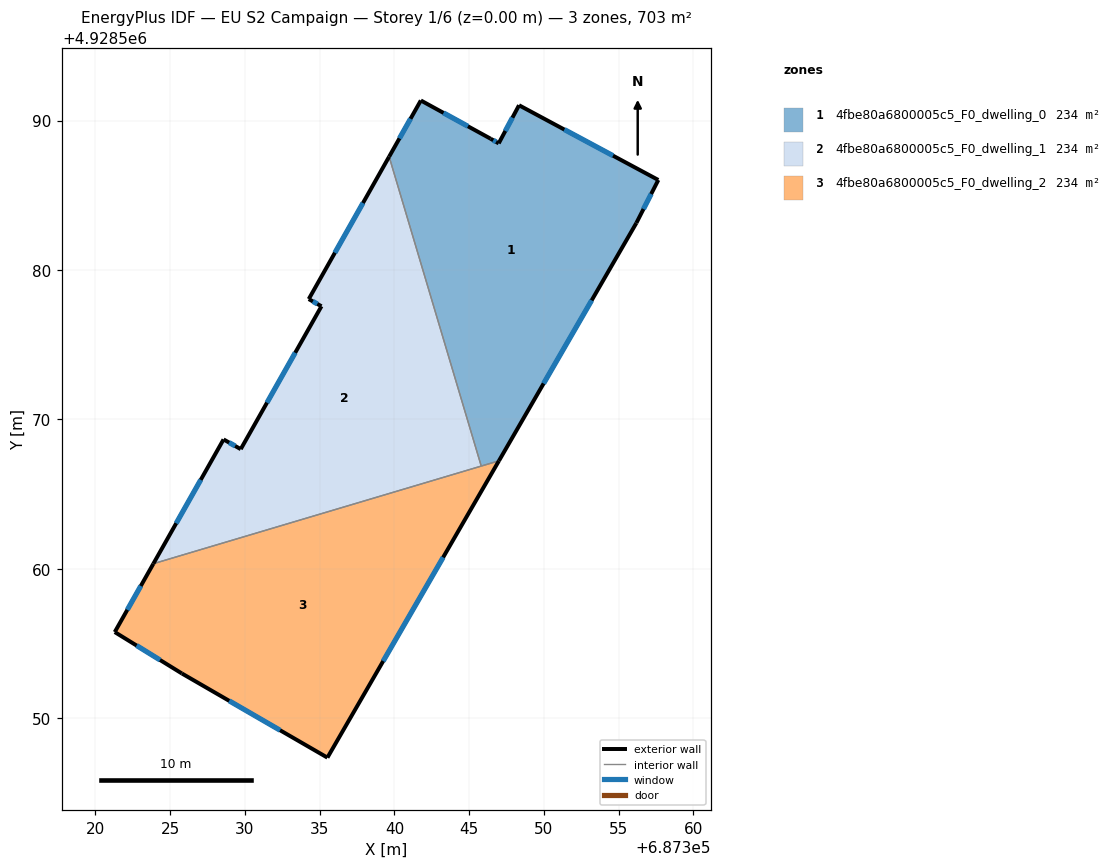
=== STOREY PLAN SPEC (per zone: floor XY polygon, exterior-wall plan segments, windows/doors) ===
zone 1: 4fbe80a6800005c5_F0_dwelling_0  (234.3 m²)
  floor: (687357.66, 4928586.02) (687356.19, 4928583.14) (687346.99, 4928567.23) (687345.81, 4928566.88) (687339.65, 4928587.58) (687341.77, 4928591.34) (687346.44, 4928588.78) (687346.98, 4928588.47) (687348.34, 4928591.02)
  exterior wall: (687346.98, 4928588.47) – (687346.44, 4928588.78)  [0.6 m]
    window: (687346.80, 4928588.57) – (687346.61, 4928588.68)  [0.2 m²]
  exterior wall: (687348.34, 4928591.02) – (687346.98, 4928588.47)  [2.9 m]
    window: (687347.90, 4928590.19) – (687347.42, 4928589.30)  [1.1 m²]
  exterior wall: (687357.66, 4928586.02) – (687348.34, 4928591.02)  [10.6 m]
    window: (687354.63, 4928587.65) – (687351.37, 4928589.40)  [3.9 m²]
  exterior wall: (687356.19, 4928583.14) – (687357.66, 4928586.02)  [3.2 m]
    window: (687356.67, 4928584.08) – (687357.18, 4928585.09)  [1.2 m²]
  exterior wall: (687346.99, 4928567.23) – (687356.19, 4928583.14)  [18.4 m]
    window: (687349.98, 4928572.41) – (687353.20, 4928577.97)  [6.7 m²]
  exterior wall: (687341.77, 4928591.34) – (687339.65, 4928587.58)  [4.3 m]
    window: (687341.08, 4928590.12) – (687340.34, 4928588.81)  [1.6 m²]
  exterior wall: (687346.44, 4928588.78) – (687341.77, 4928591.34)  [5.3 m]
    window: (687344.92, 4928589.62) – (687343.29, 4928590.51)  [2.0 m²]
  interior walls: 2
zone 2: 4fbe80a6800005c5_F0_dwelling_1  (234.3 m²)
  floor: (687339.65, 4928587.58) (687345.81, 4928566.88) (687323.87, 4928560.35) (687328.57, 4928568.66) (687329.72, 4928568.01) (687335.12, 4928577.57) (687334.27, 4928578.05)
  exterior wall: (687335.12, 4928577.57) – (687329.72, 4928568.01)  [11.0 m]
    window: (687333.36, 4928574.46) – (687331.48, 4928571.12)  [4.0 m²]
  exterior wall: (687334.27, 4928578.05) – (687335.12, 4928577.57)  [1.0 m]
    window: (687334.55, 4928577.90) – (687334.84, 4928577.73)  [0.4 m²]
  exterior wall: (687339.65, 4928587.58) – (687334.27, 4928578.05)  [10.9 m]
    window: (687337.90, 4928584.48) – (687336.02, 4928581.15)  [4.0 m²]
  exterior wall: (687328.57, 4928568.66) – (687323.87, 4928560.35)  [9.5 m]
    window: (687327.04, 4928565.96) – (687325.40, 4928563.05)  [3.5 m²]
  exterior wall: (687329.72, 4928568.01) – (687328.57, 4928568.66)  [1.3 m]
    window: (687329.35, 4928568.23) – (687328.94, 4928568.45)  [0.5 m²]
  interior walls: 2
zone 3: 4fbe80a6800005c5_F0_dwelling_2  (234.3 m²)
  floor: (687346.99, 4928567.23) (687335.52, 4928547.37) (687325.78, 4928553.00) (687321.29, 4928555.78) (687323.87, 4928560.35)
  exterior wall: (687323.87, 4928560.35) – (687321.29, 4928555.78)  [5.3 m]
    window: (687323.03, 4928558.86) – (687322.13, 4928557.26)  [1.9 m²]
  exterior wall: (687335.52, 4928547.37) – (687346.99, 4928567.23)  [22.9 m]
    window: (687339.25, 4928553.83) – (687343.26, 4928560.77)  [8.4 m²]
  exterior wall: (687325.78, 4928553.00) – (687335.52, 4928547.37)  [11.2 m]
    window: (687328.95, 4928551.17) – (687332.35, 4928549.21)  [4.1 m²]
  exterior wall: (687321.29, 4928555.78) – (687325.78, 4928553.00)  [5.3 m]
    window: (687322.75, 4928554.87) – (687324.32, 4928553.91)  [1.9 m²]
  interior walls: 2

=== DERIVED (storey summary) ===
Building: EU S2 Campaign
Storey: 1 of 6  (floor level z = 0.00 m)
Storey gross floor area: 702.9 m²
Zones on this storey: 3
  - 4fbe80a6800005c5_F0_dwelling_0: floor 234.3 m²; exterior wall 45.3 m (136.0 m²); 7 window(s) 16.6 m²; WWR 12.2%
  - 4fbe80a6800005c5_F0_dwelling_1: floor 234.3 m²; exterior wall 33.8 m (101.3 m²); 5 window(s) 12.4 m²; WWR 12.2%
  - 4fbe80a6800005c5_F0_dwelling_2: floor 234.3 m²; exterior wall 44.7 m (134.1 m²); 4 window(s) 16.4 m²; WWR 12.2%
Zone adjacency (shared interzone walls):
  - 4fbe80a6800005c5_F0_dwelling_0 ↔ 4fbe80a6800005c5_F0_dwelling_1
  - 4fbe80a6800005c5_F0_dwelling_0 ↔ 4fbe80a6800005c5_F0_dwelling_2
  - 4fbe80a6800005c5_F0_dwelling_1 ↔ 4fbe80a6800005c5_F0_dwelling_2